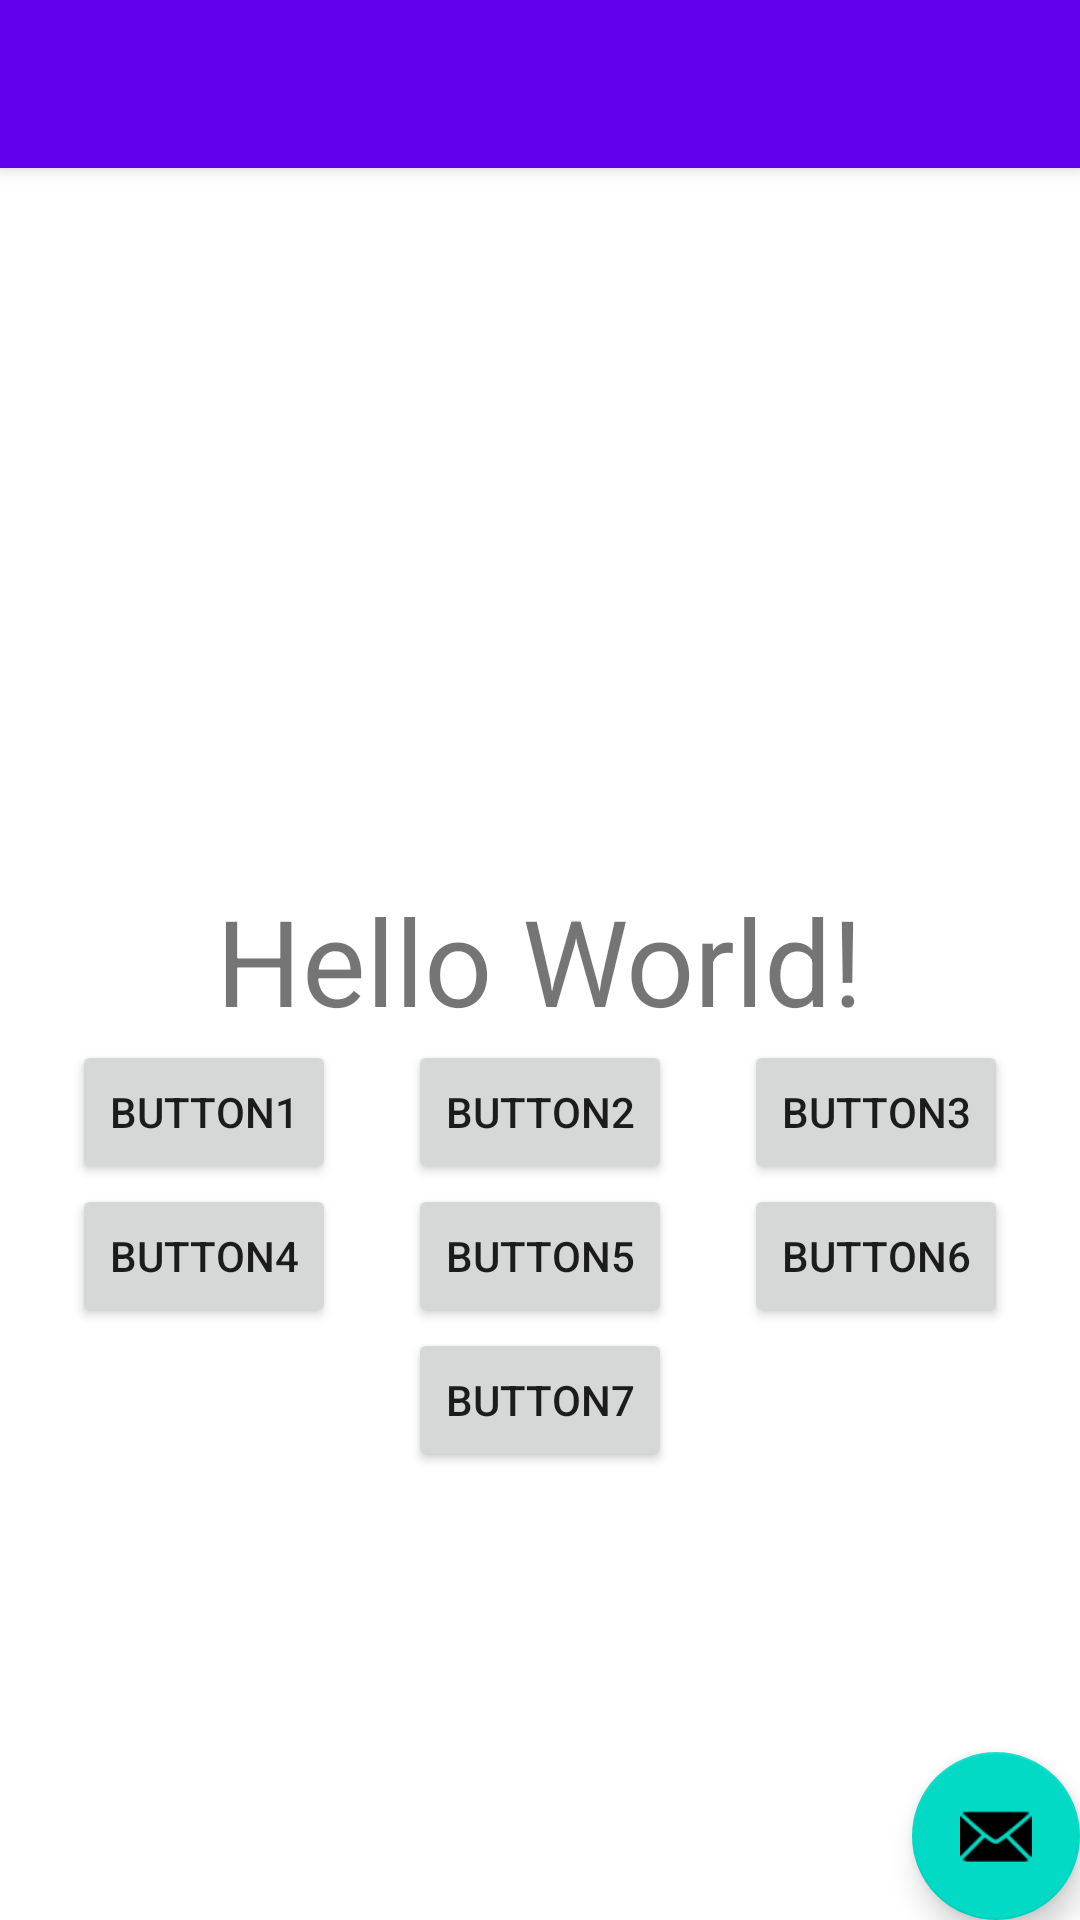

Here is an Android app screen rendered from its layout file. Give the layout XML and the strings, colors and styles it references.
<!-- AndroidManifest.xml: activity theme Theme.Peactica1Móviles1.NoActionBar -->
<!-- res/layout/activity_main.xml -->
<?xml version="1.0" encoding="utf-8"?>
<androidx.coordinatorlayout.widget.CoordinatorLayout xmlns:android="http://schemas.android.com/apk/res/android"
    xmlns:app="http://schemas.android.com/apk/res-auto"
    xmlns:tools="http://schemas.android.com/tools"
    android:layout_width="match_parent"
    android:layout_height="match_parent"
    tools:context=".MainActivity">

    <com.google.android.material.appbar.AppBarLayout
        android:layout_width="match_parent"
        android:layout_height="wrap_content"
        android:theme="@style/Theme.Peactica1Móviles1.AppBarOverlay">

        <androidx.appcompat.widget.Toolbar
            android:id="@+id/toolbar"
            android:layout_width="match_parent"
            android:layout_height="?attr/actionBarSize"
            android:background="?attr/colorPrimary"
            app:popupTheme="@style/Theme.Peactica1Móviles1.PopupOverlay" />

    </com.google.android.material.appbar.AppBarLayout>

    <include layout="@layout/content_main" />

    <com.google.android.material.floatingactionbutton.FloatingActionButton
        android:id="@+id/fab"
        android:layout_width="wrap_content"
        android:layout_height="wrap_content"
        android:layout_gravity="bottom|end"
        android:layout_margin="@dimen/fab_margin"
        app:srcCompat="@android:drawable/ic_dialog_email" />

</androidx.coordinatorlayout.widget.CoordinatorLayout>
<!-- res/layout/content_main.xml (included above) -->
<?xml version="1.0" encoding="utf-8"?>
<androidx.constraintlayout.widget.ConstraintLayout xmlns:android="http://schemas.android.com/apk/res/android"
xmlns:app="http://schemas.android.com/apk/res-auto"
xmlns:tools="http://schemas.android.com/tools"
android:layout_width="match_parent"
android:layout_height="match_parent"
tools:context=".MainActivity">

<TextView
    android:id="@+id/text"
    android:layout_width="wrap_content"
    android:layout_height="wrap_content"
    android:text="Hello World!"
    app:layout_constraintBottom_toBottomOf="parent"
    app:layout_constraintLeft_toLeftOf="parent"
    app:layout_constraintRight_toRightOf="parent"
    app:layout_constraintTop_toTopOf="parent"
    android:textSize="40sp"/>

<Button
    android:id="@+id/button"
    android:layout_width="wrap_content"
    android:layout_height="wrap_content"
    android:text="Button1"
    app:layout_constraintTop_toBottomOf="@id/text"
    app:layout_constraintLeft_toLeftOf="parent"
    app:layout_constraintRight_toLeftOf="@id/button2"
    tools:layout_editor_absoluteX="156dp"
    tools:layout_editor_absoluteY="272dp" />
<Button
    android:id="@+id/button2"
    android:layout_width="wrap_content"
    android:layout_height="wrap_content"
    app:layout_constraintTop_toBottomOf="@id/text"
    app:layout_constraintLeft_toLeftOf="parent"
    app:layout_constraintRight_toRightOf="parent"
    android:text="Button2"

    />
<Button
    android:id="@+id/button3"
    android:text="Button3"
    android:layout_width="wrap_content"
    android:layout_height="wrap_content"
    app:layout_constraintTop_toBottomOf="@id/text"
    app:layout_constraintRight_toRightOf="parent"
    app:layout_constraintLeft_toRightOf="@id/button2"/>
<Button
    android:layout_width="wrap_content"
    android:layout_height="wrap_content"
    android:text="Button4"
    android:id="@+id/button4"
    app:layout_constraintTop_toBottomOf="@id/button"
    app:layout_constraintRight_toLeftOf="@id/button5"
    app:layout_constraintLeft_toLeftOf="parent"/>
<Button
    android:layout_width="wrap_content"
    android:layout_height="wrap_content"
    android:text="Button5"
    app:layout_constraintTop_toBottomOf="@id/button2"
    app:layout_constraintLeft_toLeftOf="parent"
    app:layout_constraintRight_toRightOf="parent"
    android:id="@+id/button5"
    />
<Button
    android:layout_width="wrap_content"
    android:layout_height="wrap_content"
    android:id="@+id/button6"
    android:text="Button6"
    app:layout_constraintTop_toBottomOf="@id/button3"
    app:layout_constraintRight_toRightOf="parent"
    app:layout_constraintLeft_toRightOf="@id/button5"/>
<Button
    android:layout_width="wrap_content"
    android:layout_height="wrap_content"
    android:id="@+id/button7"
    android:text="Button7"
    app:layout_constraintTop_toBottomOf="@id/button5"
    app:layout_constraintLeft_toLeftOf="parent"
    app:layout_constraintRight_toRightOf="parent"/>
</androidx.constraintlayout.widget.ConstraintLayout>
<!-- resources referenced by this layout -->
<resources>
  <style name="Theme.Peactica1Móviles1.NoActionBar">
          <item name="windowActionBar">false</item>
          <item name="windowNoTitle">true</item>
      </style>
</resources>
